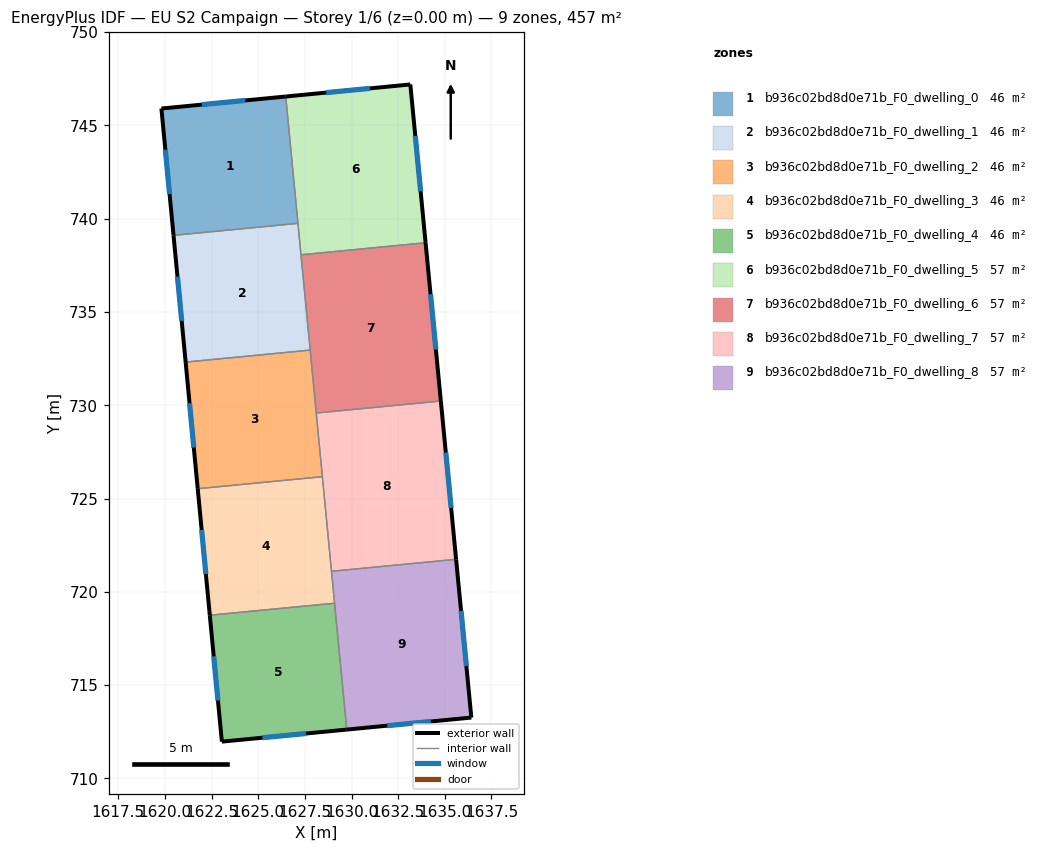
=== STOREY PLAN SPEC (per zone: floor XY polygon, exterior-wall plan segments, windows/doors) ===
zone 1: b936c02bd8d0e71b_F0_dwelling_0  (45.7 m²)
  floor: (1626.47, 746.55) (1627.13, 739.75) (1620.46, 739.11) (1619.81, 745.90)
  exterior wall: (1619.81, 745.90) – (1620.46, 739.11)  [6.8 m]
    window: (1620.02, 743.69) – (1620.25, 741.32)  [2.5 m²]
  exterior wall: (1626.47, 746.55) – (1619.81, 745.90)  [6.7 m]
    window: (1624.31, 746.34) – (1621.98, 746.11)  [2.5 m²]
  interior walls: 2
zone 2: b936c02bd8d0e71b_F0_dwelling_1  (45.7 m²)
  floor: (1627.13, 739.75) (1627.79, 732.96) (1621.11, 732.31) (1620.46, 739.11)
  exterior wall: (1620.46, 739.11) – (1621.11, 732.31)  [6.8 m]
    window: (1620.67, 736.90) – (1620.90, 734.52)  [2.5 m²]
  interior walls: 4
zone 3: b936c02bd8d0e71b_F0_dwelling_2  (45.7 m²)
  floor: (1627.79, 732.96) (1628.44, 726.17) (1621.76, 725.53) (1621.11, 732.31)
  exterior wall: (1621.11, 732.31) – (1621.76, 725.53)  [6.8 m]
    window: (1621.32, 730.11) – (1621.55, 727.73)  [2.5 m²]
  interior walls: 4
zone 4: b936c02bd8d0e71b_F0_dwelling_3  (45.7 m²)
  floor: (1628.44, 726.17) (1629.09, 719.39) (1622.41, 718.75) (1621.76, 725.53)
  exterior wall: (1621.76, 725.53) – (1622.41, 718.75)  [6.8 m]
    window: (1621.97, 723.32) – (1622.19, 720.95)  [2.5 m²]
  interior walls: 4
zone 5: b936c02bd8d0e71b_F0_dwelling_4  (45.7 m²)
  floor: (1629.09, 719.39) (1629.74, 712.62) (1623.05, 711.97) (1622.41, 718.75)
  exterior wall: (1623.05, 711.97) – (1629.74, 712.62)  [6.7 m]
    window: (1625.23, 712.18) – (1627.57, 712.41)  [2.5 m²]
  exterior wall: (1622.41, 718.75) – (1623.05, 711.97)  [6.8 m]
    window: (1622.62, 716.55) – (1622.84, 714.18)  [2.5 m²]
  interior walls: 2
zone 6: b936c02bd8d0e71b_F0_dwelling_5  (57.2 m²)
  floor: (1633.15, 747.19) (1633.97, 738.71) (1627.29, 738.07) (1626.47, 746.55)
  exterior wall: (1633.15, 747.19) – (1626.47, 746.55)  [6.7 m]
    window: (1630.98, 746.98) – (1628.65, 746.76)  [2.5 m²]
  exterior wall: (1633.97, 738.71) – (1633.15, 747.19)  [8.5 m]
    window: (1633.70, 741.47) – (1633.42, 744.43)  [3.1 m²]
  interior walls: 3
zone 7: b936c02bd8d0e71b_F0_dwelling_6  (57.2 m²)
  floor: (1633.97, 738.71) (1634.79, 730.23) (1628.11, 729.58) (1627.29, 738.07)
  exterior wall: (1634.79, 730.23) – (1633.97, 738.71)  [8.5 m]
    window: (1634.52, 732.99) – (1634.24, 735.95)  [3.1 m²]
  interior walls: 4
zone 8: b936c02bd8d0e71b_F0_dwelling_7  (57.2 m²)
  floor: (1634.79, 730.23) (1635.60, 721.75) (1628.93, 721.10) (1628.11, 729.58)
  exterior wall: (1635.60, 721.75) – (1634.79, 730.23)  [8.5 m]
    window: (1635.34, 724.50) – (1635.05, 727.47)  [3.1 m²]
  interior walls: 4
zone 9: b936c02bd8d0e71b_F0_dwelling_8  (57.2 m²)
  floor: (1635.60, 721.75) (1636.42, 713.26) (1629.74, 712.62) (1628.93, 721.10)
  exterior wall: (1636.42, 713.26) – (1635.60, 721.75)  [8.5 m]
    window: (1636.16, 716.02) – (1635.87, 718.99)  [3.1 m²]
  exterior wall: (1629.74, 712.62) – (1636.42, 713.26)  [6.7 m]
    window: (1631.92, 712.83) – (1634.25, 713.05)  [2.5 m²]
  interior walls: 3

=== DERIVED (storey summary) ===
Building: EU S2 Campaign
Storey: 1 of 6  (floor level z = 0.00 m)
Storey gross floor area: 457.3 m²
Zones on this storey: 9
  - b936c02bd8d0e71b_F0_dwelling_0: floor 45.7 m²; exterior wall 13.5 m (40.6 m²); 2 window(s) 5.0 m²; WWR 12.2%
  - b936c02bd8d0e71b_F0_dwelling_1: floor 45.7 m²; exterior wall 6.8 m (20.5 m²); 1 window(s) 2.5 m²; WWR 12.2%
  - b936c02bd8d0e71b_F0_dwelling_2: floor 45.7 m²; exterior wall 6.8 m (20.5 m²); 1 window(s) 2.5 m²; WWR 12.2%
  - b936c02bd8d0e71b_F0_dwelling_3: floor 45.7 m²; exterior wall 6.8 m (20.4 m²); 1 window(s) 2.5 m²; WWR 12.2%
  - b936c02bd8d0e71b_F0_dwelling_4: floor 45.7 m²; exterior wall 13.5 m (40.6 m²); 2 window(s) 5.0 m²; WWR 12.2%
  - b936c02bd8d0e71b_F0_dwelling_5: floor 57.2 m²; exterior wall 15.2 m (45.7 m²); 2 window(s) 5.6 m²; WWR 12.2%
  - b936c02bd8d0e71b_F0_dwelling_6: floor 57.2 m²; exterior wall 8.5 m (25.6 m²); 1 window(s) 3.1 m²; WWR 12.2%
  - b936c02bd8d0e71b_F0_dwelling_7: floor 57.2 m²; exterior wall 8.5 m (25.6 m²); 1 window(s) 3.1 m²; WWR 12.2%
  - b936c02bd8d0e71b_F0_dwelling_8: floor 57.2 m²; exterior wall 15.2 m (45.7 m²); 2 window(s) 5.6 m²; WWR 12.2%
Zone adjacency (shared interzone walls):
  - b936c02bd8d0e71b_F0_dwelling_0 ↔ b936c02bd8d0e71b_F0_dwelling_1
  - b936c02bd8d0e71b_F0_dwelling_0 ↔ b936c02bd8d0e71b_F0_dwelling_5
  - b936c02bd8d0e71b_F0_dwelling_1 ↔ b936c02bd8d0e71b_F0_dwelling_2
  - b936c02bd8d0e71b_F0_dwelling_1 ↔ b936c02bd8d0e71b_F0_dwelling_5
  - b936c02bd8d0e71b_F0_dwelling_1 ↔ b936c02bd8d0e71b_F0_dwelling_6
  - b936c02bd8d0e71b_F0_dwelling_2 ↔ b936c02bd8d0e71b_F0_dwelling_3
  - b936c02bd8d0e71b_F0_dwelling_2 ↔ b936c02bd8d0e71b_F0_dwelling_6
  - b936c02bd8d0e71b_F0_dwelling_2 ↔ b936c02bd8d0e71b_F0_dwelling_7
  - b936c02bd8d0e71b_F0_dwelling_3 ↔ b936c02bd8d0e71b_F0_dwelling_4
  - b936c02bd8d0e71b_F0_dwelling_3 ↔ b936c02bd8d0e71b_F0_dwelling_7
  - b936c02bd8d0e71b_F0_dwelling_3 ↔ b936c02bd8d0e71b_F0_dwelling_8
  - b936c02bd8d0e71b_F0_dwelling_4 ↔ b936c02bd8d0e71b_F0_dwelling_8
  - b936c02bd8d0e71b_F0_dwelling_5 ↔ b936c02bd8d0e71b_F0_dwelling_6
  - b936c02bd8d0e71b_F0_dwelling_6 ↔ b936c02bd8d0e71b_F0_dwelling_7
  - b936c02bd8d0e71b_F0_dwelling_7 ↔ b936c02bd8d0e71b_F0_dwelling_8